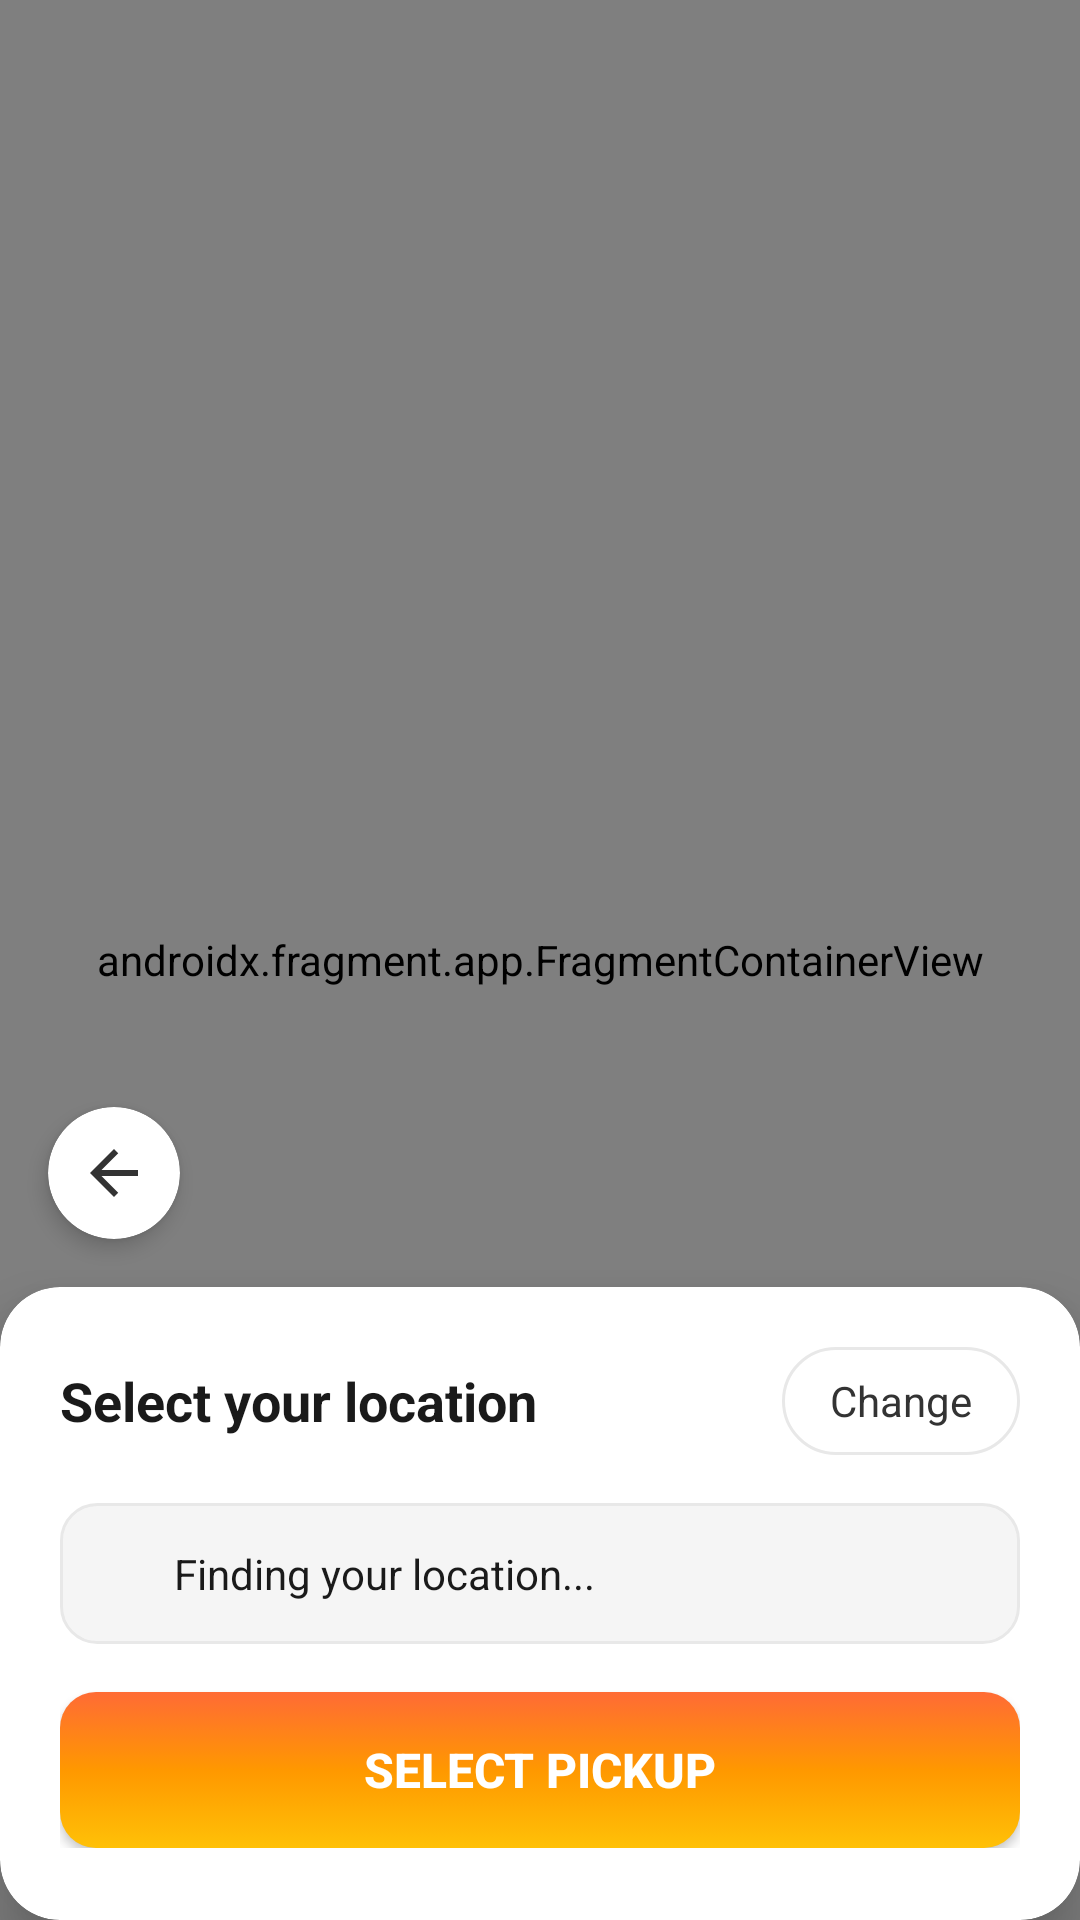

Produce the Android XML layout that renders to this screen, including the resource entries it uses.
<!-- AndroidManifest.xml: application theme Theme.Weelo -->
<!-- res/layout/activity_map_selection.xml -->
<?xml version="1.0" encoding="utf-8"?>
<RelativeLayout xmlns:android="http://schemas.android.com/apk/res/android"
    xmlns:app="http://schemas.android.com/apk/res-auto"
    xmlns:tools="http://schemas.android.com/tools"
    android:layout_width="match_parent"
    android:layout_height="match_parent"
    android:background="@color/white">

    
    <androidx.fragment.app.FragmentContainerView
        android:id="@+id/mapFragment"
        android:name="com.google.android.gms.maps.SupportMapFragment"
        android:layout_width="match_parent"
        android:layout_height="match_parent" />

    
    
    <ImageView
        android:id="@+id/centerPin"
        android:layout_width="40dp"
        android:layout_height="40dp"
        android:layout_centerInParent="true"
        android:layout_marginBottom="20dp"
        android:contentDescription="@string/location_pin"
        tools:src="@drawable/ic_pin_pickup" />

    
    <androidx.cardview.widget.CardView
        android:id="@+id/backButtonCard"
        android:layout_width="44dp"
        android:layout_height="44dp"
        android:layout_above="@id/bottomCard"
        android:layout_alignParentStart="true"
        android:layout_marginStart="16dp"
        android:layout_marginBottom="16dp"
        app:cardCornerRadius="22dp"
        app:cardElevation="4dp"
        app:cardBackgroundColor="@android:color/white">

        <ImageView
            android:id="@+id/backButton"
            android:layout_width="match_parent"
            android:layout_height="match_parent"
            android:padding="10dp"
            android:src="@drawable/ic_arrow_back"
            app:tint="#333333"
            android:background="?attr/selectableItemBackgroundBorderless"
            android:contentDescription="@string/back" />

    </androidx.cardview.widget.CardView>

    
    
    
    <androidx.cardview.widget.CardView
        android:id="@+id/bottomCard"
        android:layout_width="match_parent"
        android:layout_height="wrap_content"
        android:layout_alignParentBottom="true"
        app:cardCornerRadius="20dp"
        app:cardElevation="12dp"
        app:cardBackgroundColor="@android:color/white"
        android:layout_marginBottom="0dp">

        <LinearLayout
            android:layout_width="match_parent"
            android:layout_height="wrap_content"
            android:orientation="vertical"
            android:paddingHorizontal="20dp"
            android:paddingTop="20dp"
            android:paddingBottom="24dp">

            
            <LinearLayout
                android:layout_width="match_parent"
                android:layout_height="wrap_content"
                android:orientation="horizontal"
                android:gravity="center_vertical">

                
                <TextView
                    android:id="@+id/titleText"
                    android:layout_width="0dp"
                    android:layout_height="wrap_content"
                    android:layout_weight="1"
                    android:text="@string/select_your_location"
                    android:textColor="#1A1A1A"
                    android:textSize="18sp"
                    android:textStyle="bold" />

                
                <TextView
                    android:id="@+id/changeButton"
                    android:layout_width="wrap_content"
                    android:layout_height="36dp"
                    android:gravity="center"
                    android:text="@string/change"
                    android:textColor="#333333"
                    android:textSize="14sp"
                    android:paddingHorizontal="16dp"
                    android:background="@drawable/button_outlined"
                    android:clickable="true"
                    android:focusable="true" />

            </LinearLayout>

            
            <LinearLayout
                android:layout_width="match_parent"
                android:layout_height="wrap_content"
                android:orientation="horizontal"
                android:gravity="center_vertical"
                android:layout_marginTop="16dp"
                android:background="@drawable/bg_input_field"
                android:padding="14dp">

                
                <View
                    android:id="@+id/pinIndicator"
                    android:layout_width="12dp"
                    android:layout_height="12dp"
                    android:background="@drawable/bg_green_dot" />

                
                <TextView
                    android:id="@+id/addressText"
                    android:layout_width="0dp"
                    android:layout_height="wrap_content"
                    android:layout_weight="1"
                    android:layout_marginStart="12dp"
                    android:text="@string/finding_your_location"
                    android:textColor="#1A1A1A"
                    android:textSize="14sp"
                    android:maxLines="2"
                    android:ellipsize="end" />

            </LinearLayout>

            
            <androidx.appcompat.widget.AppCompatButton
                android:id="@+id/confirmButton"
                android:layout_width="match_parent"
                android:layout_height="52dp"
                android:layout_marginTop="16dp"
                android:background="@drawable/button_gradient_orange_yellow_selector"
                android:text="@string/select_pickup"
                android:textColor="@android:color/white"
                android:textSize="16sp"
                android:textStyle="bold"
                android:clickable="true"
                android:focusable="true"
                style="@style/Widget.AppCompat.Button" />

        </LinearLayout>

    </androidx.cardview.widget.CardView>

</RelativeLayout>
<!-- resources referenced by this layout -->
<resources>
  <color name="white">#FFFFFFFF</color>
  <!-- drawable bg_input_field (drawable) -->
  <?xml version="1.0" encoding="utf-8"?>
  <shape xmlns:android="http://schemas.android.com/apk/res/android"
      android:shape="rectangle">
      <solid android:color="@color/background_gray" />
      <stroke android:width="1dp" android:color="@color/border_gray" />
      <corners android:radius="12dp" />
  </shape>
  <!-- drawable button_outlined (drawable) -->
  <?xml version="1.0" encoding="utf-8"?>
  <shape xmlns:android="http://schemas.android.com/apk/res/android"
      android:shape="rectangle">
      <solid android:color="@color/white" />
      <stroke
          android:width="1dp"
          android:color="@color/border_gray" />
      <corners android:radius="24dp" />
  </shape>
  <!-- drawable ic_arrow_back (drawable) -->
  <?xml version="1.0" encoding="utf-8"?>
  <vector xmlns:android="http://schemas.android.com/apk/res/android"
      android:width="24dp"
      android:height="24dp"
      android:viewportWidth="24"
      android:viewportHeight="24"
      android:tint="@color/text_primary">
      <path
          android:fillColor="#000000"
          android:pathData="M20,11H7.83l5.59,-5.59L12,4l-8,8 8,8 1.41,-1.41L7.83,13H20v-2z"/>
  </vector>
  <!-- drawable ic_pin_pickup (drawable) -->
  <vector xmlns:android="http://schemas.android.com/apk/res/android"
      android:width="48dp"
      android:height="48dp"
      android:viewportWidth="24"
      android:viewportHeight="24">
      <path
          android:fillColor="#4CAF50"
          android:pathData="M12,2C8.13,2 5,5.13 5,9c0,5.25 7,13 7,13s7,-7.75 7,-13c0,-3.87 -3.13,-7 -7,-7zM12,11.5c-1.38,0 -2.5,-1.12 -2.5,-2.5s1.12,-2.5 2.5,-2.5 2.5,1.12 2.5,2.5 -1.12,2.5 -2.5,2.5z"/>
      <path
          android:fillColor="#FFFFFF"
          android:pathData="M12,6.5c-1.38,0 -2.5,1.12 -2.5,2.5s1.12,2.5 2.5,2.5 2.5,-1.12 2.5,-2.5 -1.12,-2.5 -2.5,-2.5z"/>
  </vector>
  <string name="back">Go back</string>
  <string name="change">Change</string>
  <string name="finding_your_location">Finding your location...</string>
  <string name="location_pin">Location pin</string>
  <string name="select_pickup">Select Pickup</string>
  <string name="select_your_location">Select your location</string>
  <style name="Theme.Weelo" parent="Theme.MaterialComponents.Light.NoActionBar">
          <item name="colorPrimary">@color/weelo_orange</item>
          <item name="colorPrimaryVariant">@color/weelo_orange</item>
          <item name="colorOnPrimary">@color/white</item>
          <item name="colorSecondary">@color/teal_200</item>
          <item name="colorSecondaryVariant">@color/teal_700</item>
          <item name="colorOnSecondary">@color/black</item>
          <item name="android:statusBarColor">@color/white</item>
          <item name="android:windowLightStatusBar">true</item>
          
          
          <item name="android:windowBackground">@color/white</item>
          <item name="android:windowIsTranslucent">false</item>
          <item name="android:windowDisablePreview">false</item>
          <item name="android:windowContentOverlay">@null</item>
          <item name="android:windowAnimationStyle">@style/WindowAnimationTransition</item>
      </style>
  <color name="background_gray">#F5F5F5</color>
  <color name="border_gray">#E8E8E8</color>
  <color name="text_primary">#000000</color>
  <color name="weelo_orange">#FFD54F</color>
  <color name="teal_200">#FF03DAC5</color>
  <color name="teal_700">#FF018786</color>
  <color name="black">#FF000000</color>
  <style name="WindowAnimationTransition">
          <item name="android:windowEnterAnimation">@android:anim/slide_in_left</item>
          <item name="android:windowExitAnimation">@android:anim/slide_out_right</item>
      </style>
</resources>
